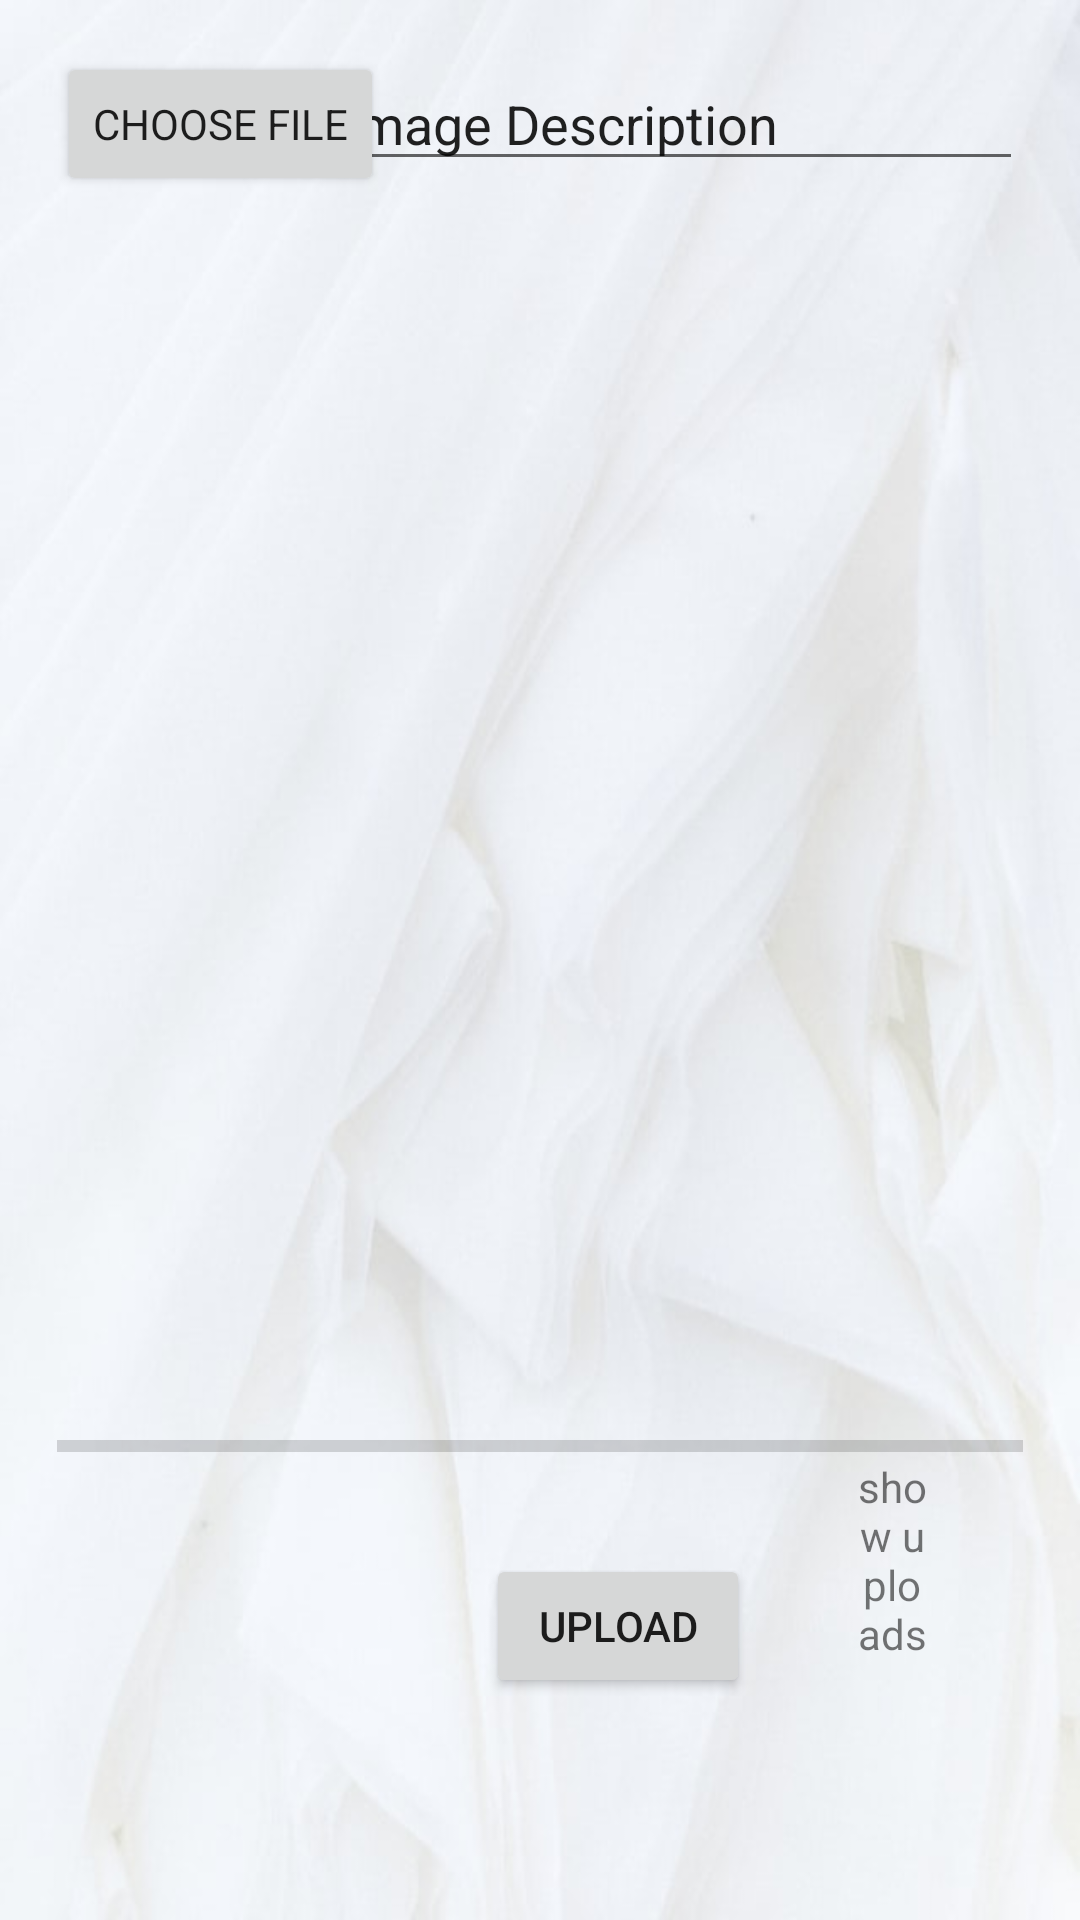

Produce the Android XML layout that renders to this screen, including the resource entries it uses.
<!-- AndroidManifest.xml: application theme Theme.CollegeManagement -->
<!-- res/layout/activity_add_gallery.xml -->
<?xml version="1.0" encoding="utf-8"?>
<RelativeLayout xmlns:android="http://schemas.android.com/apk/res/android"
    xmlns:tools="http://schemas.android.com/tools"
    android:layout_width="match_parent"
    android:layout_height="match_parent"
    android:background="@drawable/pic4"
    android:padding="19dp"
    tools:context=".addnotice">


    <Button
        android:id="@+id/button_choose_image"
        style="@style/Widget.MaterialComponents.TextInputLayout.OutlinedBox"
        android:layout_width="wrap_content"
        android:layout_height="wrap_content"
        android:layout_alignParentTop="true"
        android:layout_marginTop="-2dp"
        android:text="CHOOSE FILE" />

    <EditText
        android:id="@+id/enter_notice_name"
        android:layout_width="wrap_content"
        android:layout_height="wrap_content"
        android:layout_alignParentTop="true"
        android:layout_alignParentEnd="true"
        android:layout_alignParentRight="true"
        android:layout_marginLeft="16dp"
        android:ems="11"
        android:hint="Image Description"
        android:textColorHint="@color/textbg" />

    <ImageView
        android:id="@+id/noticeimage"
        android:layout_width="match_parent"
        android:layout_height="match_parent"
        android:layout_above="@+id/progressbar"
        android:layout_below="@+id/button_choose_image"
        android:paddingTop="16dp" />


    <ProgressBar
        android:id="@+id/progressbar"
        style="@style/Widget.AppCompat.ProgressBar.Horizontal"
        android:layout_width="match_parent"
        android:layout_height="wrap_content"
        android:layout_alignParentBottom="true"
        android:layout_marginBottom="131dp" />

    <Button
        android:id="@+id/uploadnotice"
        android:layout_width="wrap_content"
        android:layout_height="wrap_content"
        android:layout_alignParentStart="true"
        android:layout_alignParentLeft="true"
        android:layout_alignParentBottom="true"
        android:layout_marginStart="143dp"
        android:layout_marginLeft="143dp"
        android:layout_marginBottom="55dp"
        android:text="upload" />

    <TextView
        android:id="@+id/showuploads"
        android:layout_width="wrap_content"
        android:layout_height="wrap_content"
        android:layout_alignParentEnd="true"
        android:layout_alignParentRight="true"
        android:layout_alignParentBottom="true"
        android:layout_marginStart="35dp"
        android:layout_marginLeft="35dp"
        android:layout_marginEnd="15dp"
        android:layout_marginRight="31dp"
        android:layout_marginBottom="67dp"
        android:layout_toEndOf="@+id/uploadnotice"
        android:layout_toRightOf="@+id/uploadnotice"
        android:gravity="center"
        android:text="show uploads"
        android:textSize="14sp" />


</RelativeLayout>
<!-- resources referenced by this layout -->
<resources>
  <!-- drawable pic4: jpg bitmap (drawable, 24851 bytes) -->
  <style name="Theme.CollegeManagement" parent="Theme.MaterialComponents.DayNight.NoActionBar">
          
          <item name="colorOnSecondary">@color/black</item>
          
          <item name="android:statusBarColor" tools:targetApi="l">?attr/colorPrimaryVariant</item>
          
      </style>
  <color name="black">#FF000000</color>
</resources>
